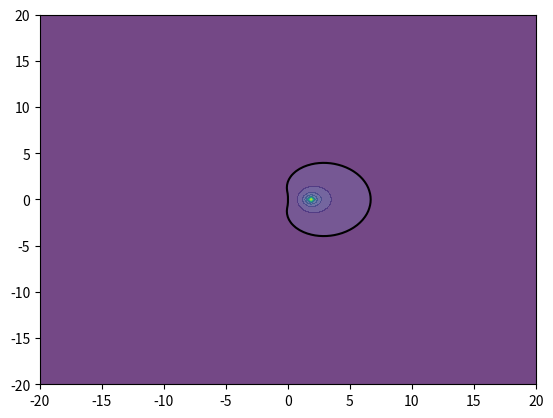

This chart was generated by the following Python code:
#!/usr/bin/python3
from math import *
import numpy as np
import matplotlib.pyplot as plt

# Polynomial coefficients
pol=np.array([11,-18,9,-2.],dtype=complex);coeff=6.
#pol=np.array([25,-48,36,-16,3],dtype=complex);coeff=12
#pol=np.array([137,-300,300,-200,75,-12],dtype=complex);coeff=60

# Computes the maximum magnitude of the root of the stability polynomial
# for lambda*h=x+y*i
def f(x,y):
    a=np.copy(pol)
    a[0]-=coeff*(x+1j*y)
    return np.max(np.abs(np.roots(a)))

# Plot results - find the 1 contour of max_r(|z_r(lambda*h)|) function
n=129
xx=np.linspace(-20,20,n)
yy=np.linspace(-20,20,n)
X,Y=np.meshgrid(xx,yy)
pxy=np.empty((n,n))
for i in range(n):
    for j in range(n):
        pxy[j,i]=sqrt(f(xx[i],yy[j]))
plt.contourf(X,Y,pxy,16,alpha=.75)
plt.contour(X,Y,pxy,levels=[1],colors='black')
plt.show()
